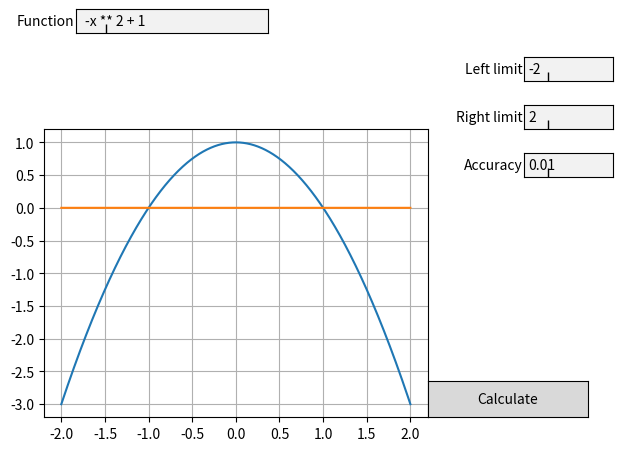

Write Python code to recreate this figure.
import matplotlib.pyplot as plt
from matplotlib.widgets import Button, TextBox
import numpy as np
from numpy import sin, cos, log, log2, log10, tan, arccos, arcsin, arctan
import pylab

left = -2
right = 2
accuracy = 0.01
RED = "#E35656"


def diff_all_dots(x, y):
    return [(y[i]-y[i-1])/(x[i]-x[i-1]) for i in range(1, len(y))], x[1:]


if __name__ == '__main__':
    f = lambda x: - x ** 2 + 1

    delta = (right - left) / 10000
    x = np.arange(left, right + delta, delta, dtype=float)
    y = [f(i) for i in x]
    func_str = "-x ** 2 + 1"
    # plt.ion()

    main_axes = [0.1, 0.05, 0.6, 0.6]
    fig = plt.figure()
    ax = fig.add_axes(main_axes)
    plot, *a = plt.plot(x, y, x, 0 * x)

    plt.grid(True)

    axis1 = (plt.axes([0.85, 0.75, 0.14, 0.05]))
    axis2 = (plt.axes([0.85, 0.65, 0.14, 0.05]))
    axis3 = (plt.axes([0.85, 0.55, 0.14, 0.05]))
    axis4 = (plt.axes([0.15, 0.85, 0.30, 0.05]))
    axes_button_calculate = plt.axes([0.7, 0.05, 0.25, 0.075])

    left_text = TextBox(axis1, 'Left limit', label_pad=0.01)
    right_text = TextBox(axis2, 'Right limit', label_pad=0.01)
    acc_text = TextBox(axis3, 'Accuracy')
    function = TextBox(axis4, 'Function')
    catulate_btn = Button(axes_button_calculate, "Calculate")
    left_text.set_val("-2")
    right_text.set_val("2")
    function.set_val(func_str)
    acc_text.set_val(accuracy)


    def submit_func(text):
        global func_str, x
        try:
            eval(text)
            func_str = text
            function.color = "white"
        except Exception:
            function.color = RED
            pass


    def submit_left(text):
        global left, func_str
        try:
            x = float(text)
            eval(func_str)
            left = x
            left_text.color = "white"
            update(None)
        except Exception:
            left_text.color = RED
            pass


    def submit_right(text):
        global right, func_str
        try:
            x = float(text)
            eval(func_str)
            right = x
            right_text.color = "white"
            update(None)
        except Exception:
            right_text.color = RED
            pass


    def submit_accuracy(text):
        global accuracy, func_str
        try:
            x = float(text)
            if x <= 0:
                raise ValueError("accuracy need to be positive")
            accuracy = x
            acc_text.color = "white"
            update(None)
        except Exception:
            acc_text.color = RED
            pass


    def update(event):
        global plot
        global ax
        delta = (right - left) / 1000
        x = np.arange(left, right + delta, delta, dtype=float)
        # y = [f(i) for i in x]
        y = eval(func_str)
        plot.remove()
        plt.delaxes(ax)
        ax = fig.add_axes(main_axes)
        plot, *a = ax.plot(x, y)
        ax.plot(x, 0 * x)
        plt.grid(True)
        # ax.plot(x, y, x, 0 * x)
        # plot.set_xdata(x)
        # plot.set_ydata(y)
        plt.draw()


    left_text.on_text_change(submit_left)
    right_text.on_text_change(submit_right)
    function.on_text_change(submit_func)
    acc_text.on_text_change(submit_accuracy)
    catulate_btn.on_clicked(update)
    plt.show()
